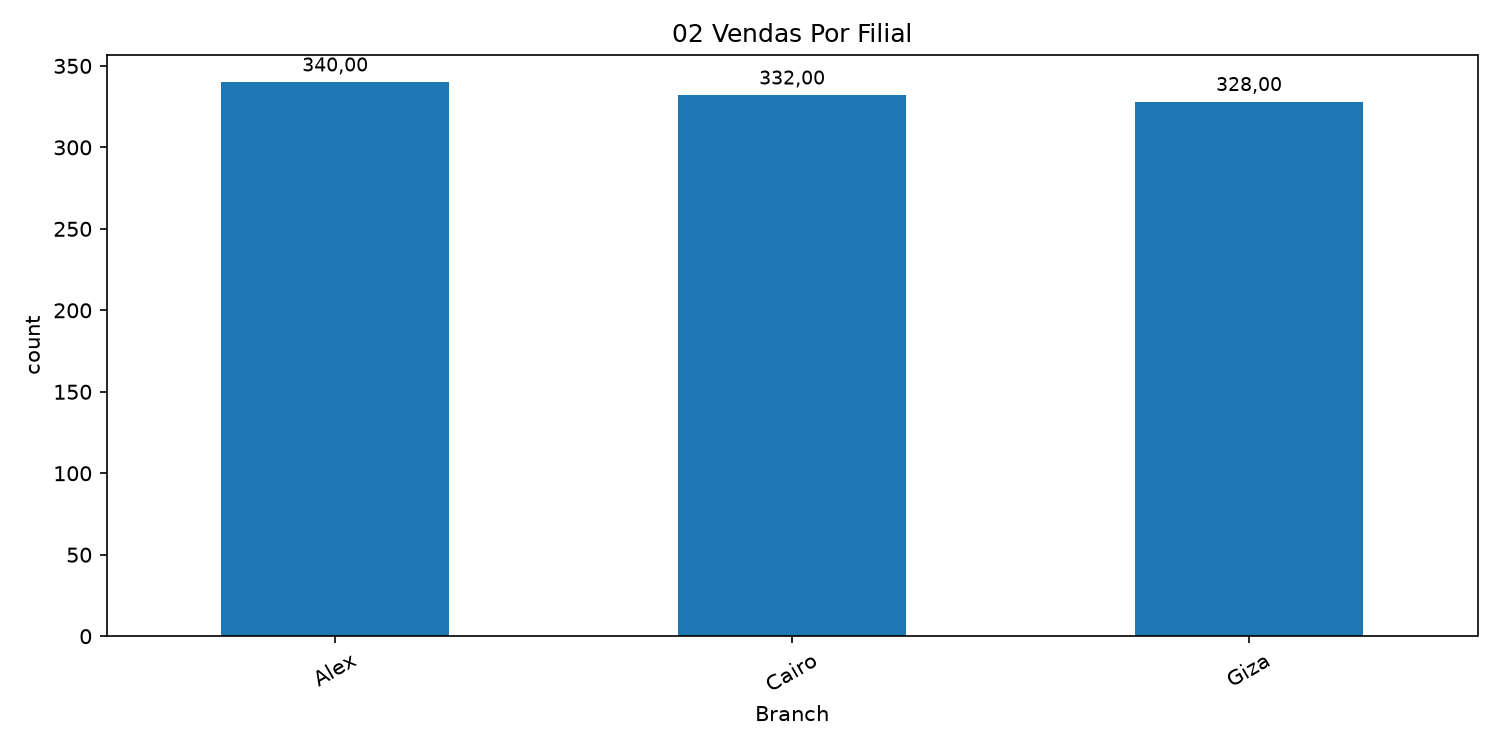

The data file committed next to this chart (first rows):
Branch, count
Alex, 340
Cairo, 332
Giza, 328
